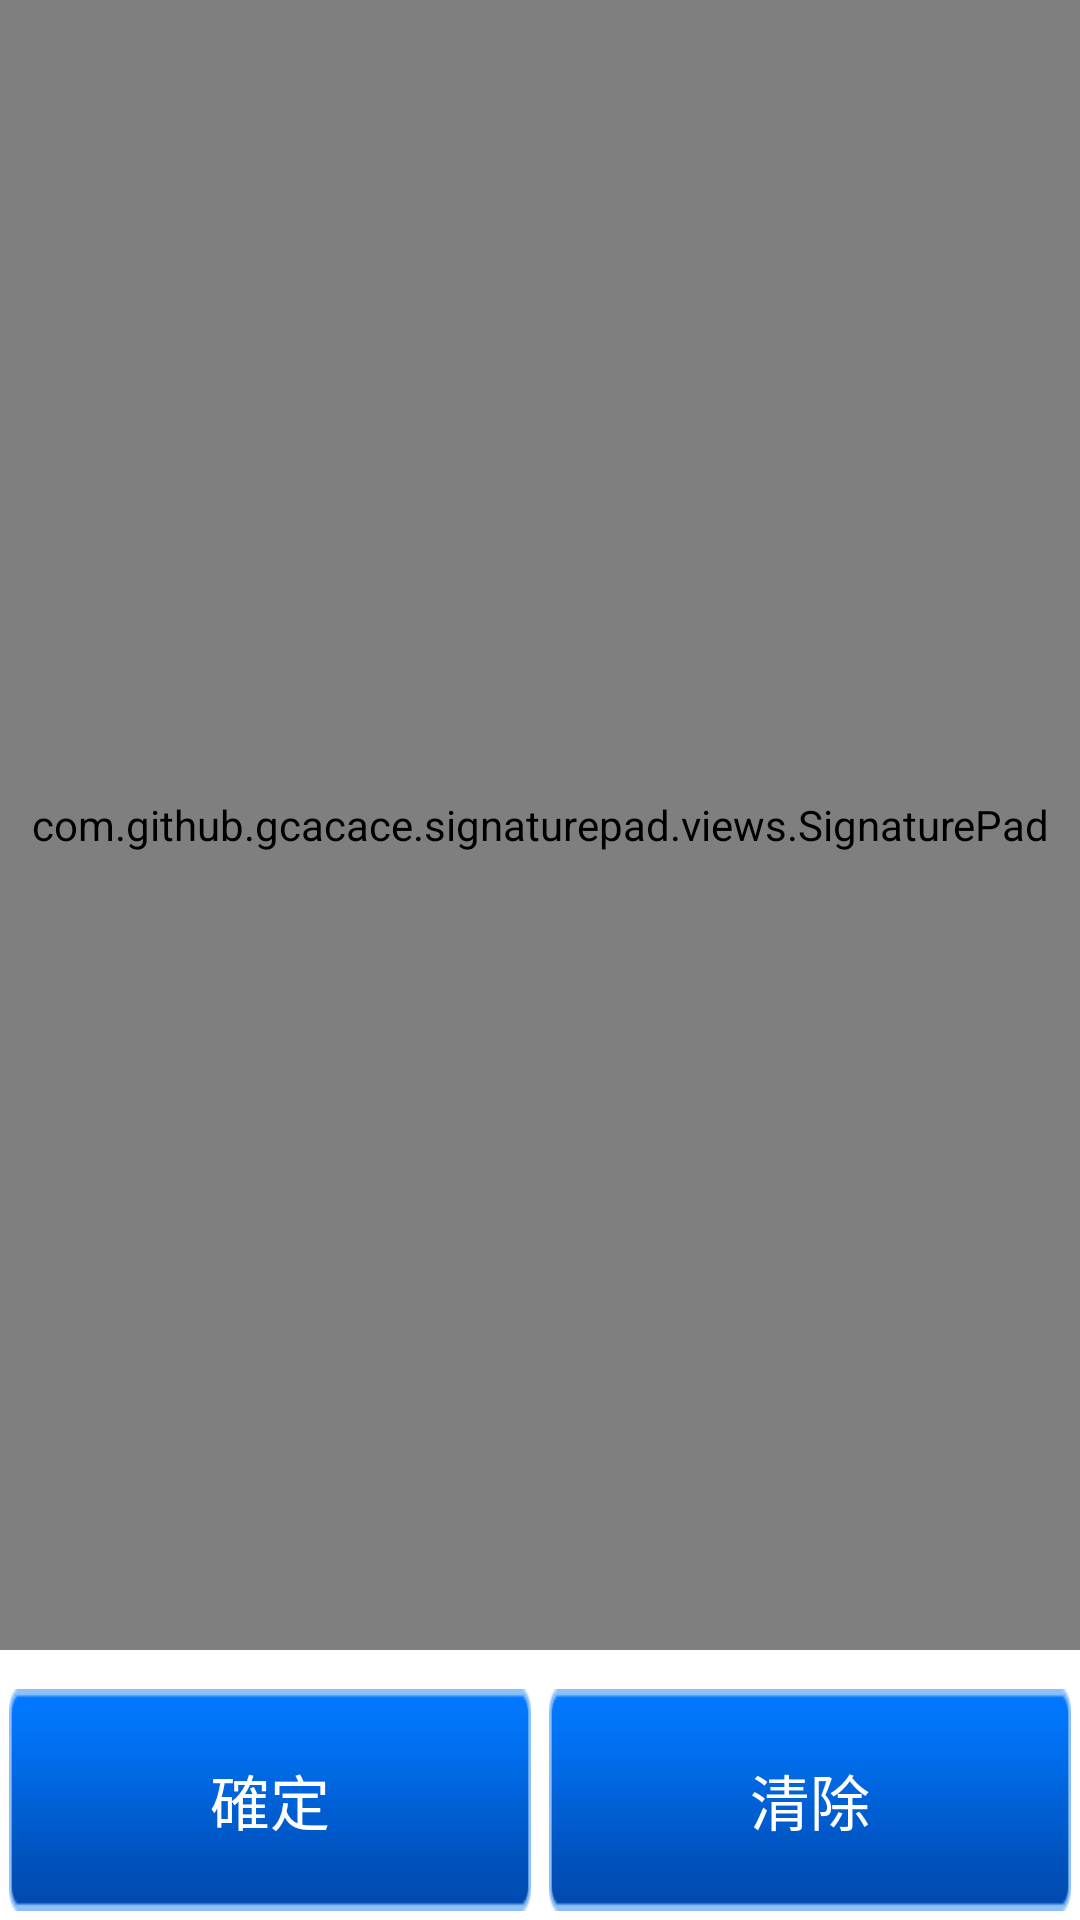

Android layout source for this screen:
<!-- AndroidManifest.xml: application theme AppTheme -->
<!-- res/layout/fragment_signature.xml -->
<?xml version="1.0" encoding="utf-8"?>
<androidx.constraintlayout.widget.ConstraintLayout xmlns:android="http://schemas.android.com/apk/res/android"
    xmlns:app="http://schemas.android.com/apk/res-auto"
    xmlns:tools="http://schemas.android.com/tools"
    android:layout_width="match_parent"
    android:layout_height="match_parent"
    android:background="@color/white"
  >


    <com.github.gcacace.signaturepad.views.SignaturePad
        android:id="@+id/signature_pad"
        android:layout_width="match_parent"
        android:layout_height="0dp"
        app:penColor="@android:color/black"
        app:layout_constraintTop_toTopOf="parent"
        app:layout_constraintBottom_toTopOf="@+id/linearLayout"
        android:layout_marginBottom="10dp"
        />
    <LinearLayout
        app:layout_constraintBottom_toBottomOf="parent"

        android:orientation="horizontal"
        android:layout_width="match_parent"
        android:id="@+id/linearLayout"
        android:layout_height="80dp">
        <Button
            android:layout_width="50dp"
            android:layout_height="match_parent"
            android:background="@drawable/btn_bgd_blue"
            android:layout_marginLeft="3dp"
            android:layout_marginRight="3dp"
            android:layout_marginTop="3dp"
            android:layout_marginBottom="3dp"
            android:text="確定"
            android:textColor="#fff"
            android:textSize="20dp"
            android:id="@+id/btn_save"
            android:layout_weight="1"
            android:onClick="onYES"
            />

        <Button
            android:layout_height="match_parent"
            android:background="@drawable/btn_bgd_blue"
            android:layout_marginLeft="3dp"
            android:layout_marginRight="3dp"
            android:layout_marginTop="3dp"
            android:layout_marginBottom="3dp"
            android:text="清除"
            android:textColor="#fff"
            android:textSize="20dp"
            android:id="@+id/btn_clear"
            android:layout_weight="1"
            android:layout_width="50dp"
            />
    </LinearLayout>

</androidx.constraintlayout.widget.ConstraintLayout>
<!-- resources referenced by this layout -->
<resources>
  <color name="white">#FFFFFFFF</color>
  <!-- drawable btn_bgd_blue: png bitmap (drawable-hdpi, 3483 bytes) -->
  <style name="AppTheme" parent="Theme.AppCompat.Light.DarkActionBar">
          
          <item name="colorPrimary">@color/colorPrimary</item>
          <item name="colorPrimaryDark">@color/colorPrimaryDark</item>
          <item name="colorAccent">@color/colorAccent</item>
          <item name="windowActionBar">false</item>
          <item name="windowNoTitle">true</item>
  
      </style>
  <color name="colorPrimary">#6200EE</color>
  <color name="colorPrimaryDark">#3700B3</color>
  <color name="colorAccent">#03DAC5</color>
</resources>
